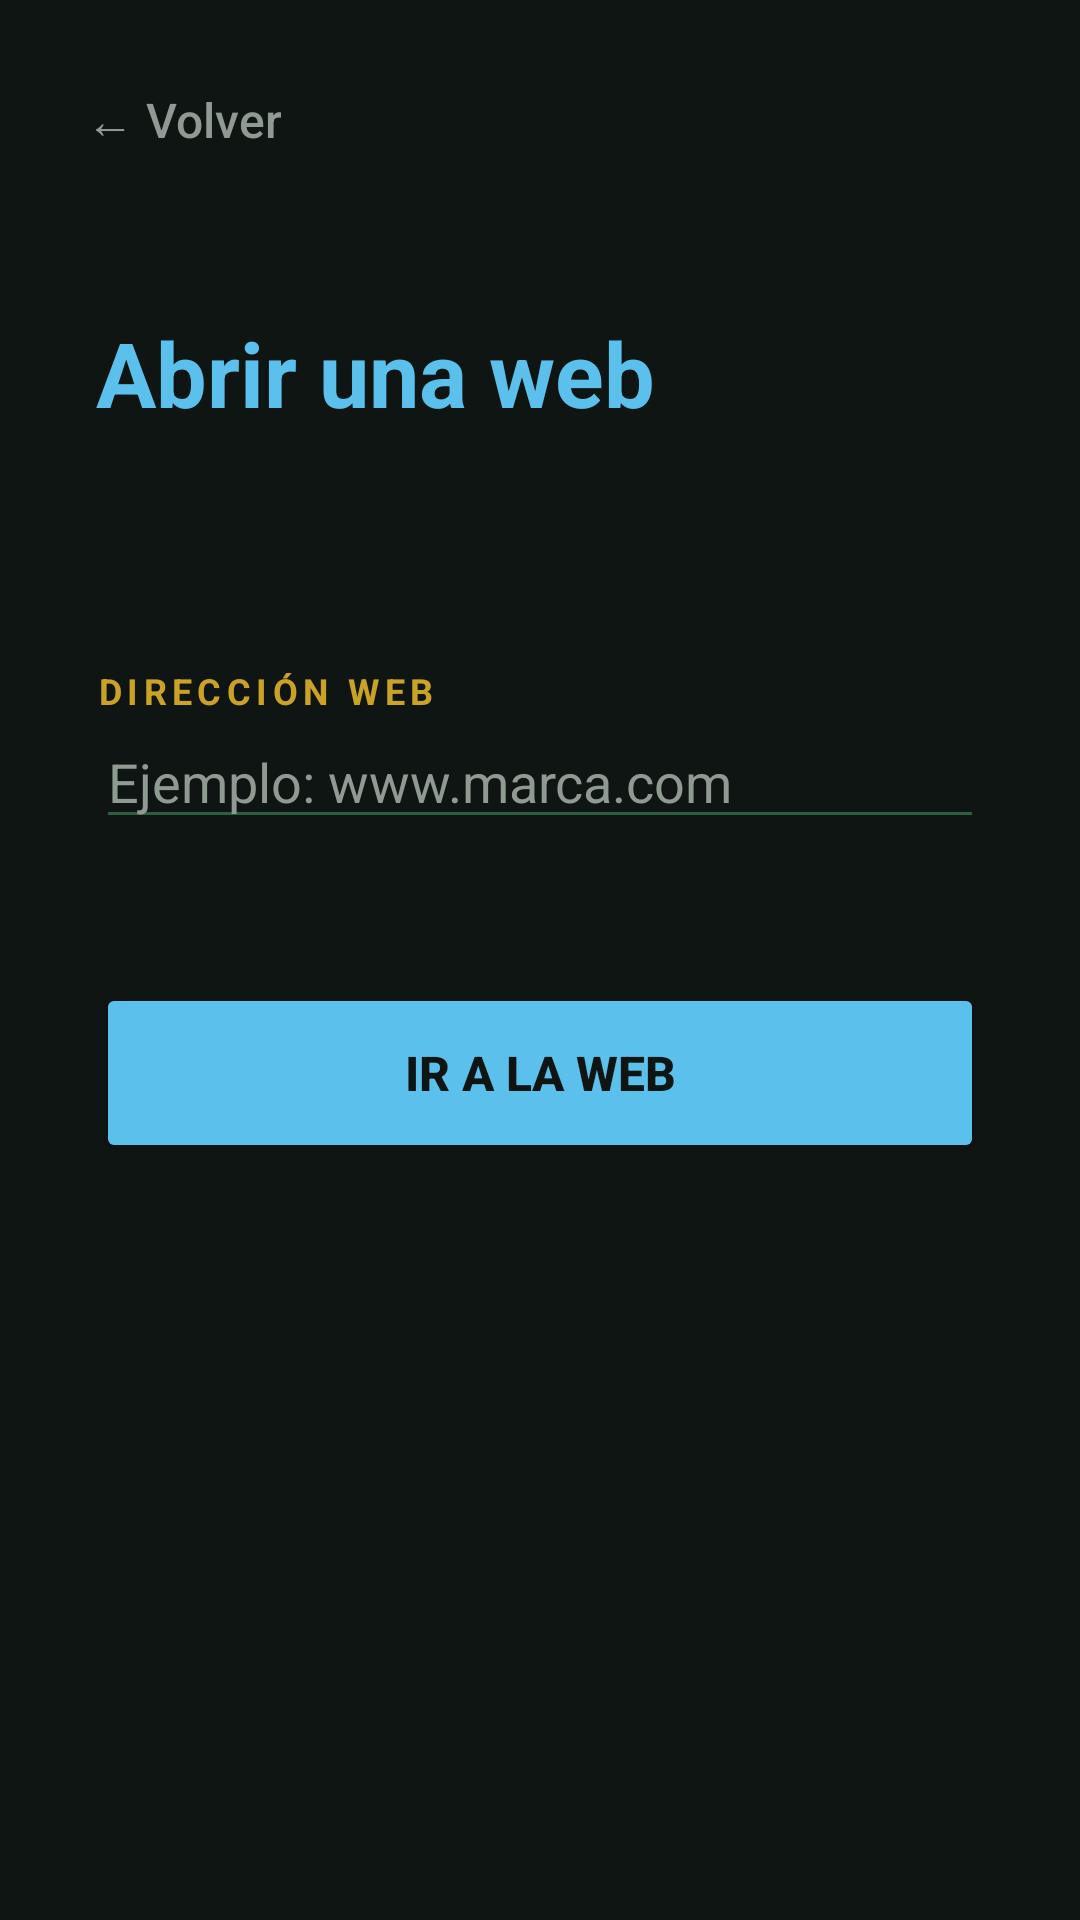

This screen was rendered from an Android layout file. Write that file and the resources it references.
<!-- AndroidManifest.xml: application theme Theme.ProyectoTema1BrianCortes -->
<!-- res/layout/activity_url.xml -->
<?xml version="1.0" encoding="utf-8"?>
<ScrollView
    xmlns:android="http://schemas.android.com/apk/res/android"
    xmlns:tools="http://schemas.android.com/tools"
    android:layout_width="match_parent"
    android:layout_height="match_parent"
    android:fillViewport="true"
    android:fitsSystemWindows="true"
    android:background="@color/fondo"
    tools:context=".UrlActivity">

    <LinearLayout
        android:layout_width="match_parent"
        android:layout_height="wrap_content"
        android:orientation="vertical"
        android:paddingHorizontal="32dp"
        android:paddingVertical="16dp">

        
        <Button
            android:id="@+id/btnVolverUrl"
            style="?android:attr/borderlessButtonStyle"
            android:layout_width="wrap_content"
            android:layout_height="wrap_content"
            android:layout_marginStart="-16dp"
            android:text="@string/volver_flecha"
            android:textAllCaps="false"
            android:textSize="16sp"
            android:textColor="@color/texto_suave" />

        
        <LinearLayout
            android:layout_width="wrap_content"
            android:layout_height="wrap_content"
            android:layout_marginTop="40dp"
            android:orientation="horizontal"
            android:gravity="center_vertical">

            <TextView
                android:layout_width="wrap_content"
                android:layout_height="wrap_content"
                android:text="@string/url_titulo"
                android:textSize="30sp"
                android:textStyle="bold"
                android:textColor="@color/azul_magia" />
        </LinearLayout>

        
        <TextView
            android:id="@+id/tvUrl"
            android:layout_width="wrap_content"
            android:layout_height="wrap_content"
            android:layout_marginTop="8dp"
            android:textSize="16sp"
            android:textColor="@color/texto_suave" />

        
        <TextView
            android:layout_width="wrap_content"
            android:layout_height="wrap_content"
            android:layout_marginTop="48dp"
            android:letterSpacing="0.15"
            android:text="@string/label_url"
            android:textColor="@color/dorado"
            android:textSize="12sp"
            android:textStyle="bold" />

        <EditText
            android:id="@+id/etUrl"
            android:layout_width="match_parent"
            android:layout_height="wrap_content"
            android:hint="@string/hint_url"
            android:inputType="textUri"
            android:textColor="@color/texto"
            android:textColorHint="@color/texto_suave"
            android:backgroundTint="@color/principal" />

        <Button
            android:id="@+id/btnIr"
            android:layout_width="match_parent"
            android:layout_height="60dp"
            android:layout_marginTop="48dp"
            android:text="@string/ir_web"
            android:textSize="16sp"
            android:textStyle="bold"
            android:backgroundTint="@color/azul_magia"
            android:textColor="@color/fondo" />

    </LinearLayout>

</ScrollView>
<!-- resources referenced by this layout -->
<resources>
  <color name="azul_magia">#5BC0EB</color>
  <color name="dorado">#C9A227</color>
  <color name="fondo">#0E1512</color>
  <color name="principal">#2F5D3F</color>
  <color name="texto">#E8E4D4</color>
  <color name="texto_suave">#8F9A92</color>
  <string name="hint_url">Ejemplo: www.marca.com</string>
  <string name="ir_web">Ir a la web</string>
  <string name="label_url">DIRECCIÓN WEB</string>
  <string name="url_titulo">Abrir una web</string>
  <string name="volver_flecha">← Volver</string>
  <style name="Theme.ProyectoTema1BrianCortes" parent="Base.Theme.ProyectoTema1BrianCortes" />
  <style name="Base.Theme.ProyectoTema1BrianCortes" parent="Theme.Material3.DayNight.NoActionBar">
          
          
      </style>
</resources>
